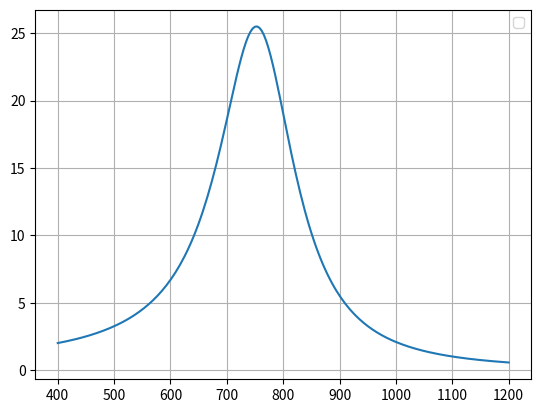

Source code (Python):
""" 
Gounaris-Sakurai (GS) model of Finite Volume Effects (FVEs) 

This file contains an implementation of the GS model as used in https://inspirehep.net/literature/2103903

"""


import numpy as np
from typing import Callable
from scipy.optimize import brentq

def get_k(omega: np.float64, MP: np.float64):
    k = np.sqrt((omega**2/4) - MP**2)
    return k
#---

def get_omega(k: np.float64, MP: np.float64):
    omega = 2.0*np.sqrt(k**2 + MP**2)
    return omega
#---

class Z3_vectors:
    """ 
    Utilities to dead with Z^3 vectors, 
    as in the calculation of \phi(z) [see eq. 13 of https://arxiv.org/pdf/1808.00887]
    """
    def __init__(self, mi_max: int):
        self.mi_max = mi_max # maximum values of \vec{m}_i (see eq. F3 of https://arxiv.org/pdf/2206.15084)
        grid = np.arange(-self.mi_max, self.mi_max + 1) # numbers from -mi_max to mi_max (included)
        self.Z3_vectors = np.stack(np.meshgrid(grid, grid, grid, indexing='ij'), -1).reshape(-1, 3)
        self.m2_arr = np.linalg.norm(self.Z3_vectors, axis=1)**2 # list of |\vec{m}|^2
        self.unique_m2, self.m2_multiplicities = np.unique(self.m2_arr, return_counts=True) # unique |m|^2 and multiplicities
    #---
    def m2_info(self):
        return {"m2": self.unique_m2, "nu": self.m2_multiplicities}
    #---
#---    
class Luscher_2Pions:
    """ Luscher's formalism for 2-pions state on the lattice """
    def __init__(self, MP: np.float64, L: int, N_lev: int, Z3_obj: Z3_vectors):
        self.MP = MP # pion mass (in lattice units)
        self.N_lev = N_lev # number of energy levels
        self.L = L  # volume
        self.Z3_obj = Z3_obj
        m2_info = self.Z3_obj.m2_info() # |\vec{m}|^2 values and their multiplicities
        self.m2_vals, self.nu_m2 = m2_info["m2"], m2_info["nu"]
    #---
    def tan_phi(self, z):
        # Generate all integer 3-vectors with each component in [-mi_max, mi_max]
        num = -2.0*(np.pi**2)*z
        nth_terms = self.nu_m2 * (1.0/(self.m2_vals - z**2))
        den = np.sum(nth_terms)
        return (num/den)
    #---
    def phi(self, z):
        return np.arctan(self.tan_phi(z=z))
    #---
    def omega_n_residue_function(self, delta_11: Callable[[float], float], k: np.float64):
        """ The zeroes of this function give the energy levels of the PP states """
        z = k * self.L / (2.0 * np.pi)
        lhs = self.tan_phi(z)
        rhs = -np.tan(delta_11(k))
        res = (lhs-rhs)
        return res
    #---        
    def find_omega_n(self, delta_11: Callable[[float], float], eps: np.float64):
        """
        Find the momentum k_n for each energy level n using the phase shift function delta_11,
        as in eq F2 of https://arxiv.org/pdf/2206.15084. 
        NOTE: we bring \delta_11 to the right hand side and take the tangent of both sides.

        Parameters
        ----------
        delta_11 : callable
            A lambda function that takes a float (momentum) and returns the phase shift delta_11(k).
        eps : np.float64
            The step size used to search for the roots of the equation.

        Returns
        -------
        kn_list : list
            List of momentum values \omega_n for each energy level.
        """
        omega_n = np.zeros(shape=(self.N_lev))
        omega_min = 2.0*self.MP + eps # at 2*MP delta_11 diverges
        sign_left, sign_right = -1, -1
        for n in range(self.N_lev):
            f = lambda omega: self.omega_n_residue_function(delta_11=delta_11, k=get_k(omega=omega, MP=self.MP))
            #---
            sign_left = np.sign(f(omega_min))
            sign_right = sign_left
            omega_i = omega_min 
            while sign_left == sign_right:
                omega_i += eps
                sign_right = np.sign(f(omega_i))
            #---
            omega_root = brentq(f, omega_min, omega_i)
            omega_n[n] = omega_root
            omega_min = omega_i
        #---
        return np.array(omega_n)
    #---
    def get_nuA2_n(
        self, 
        n: int, omega_arr: int, 
        FP2: Callable[[float], float], delta_11: Callable[[float], float],
        eps_k: np.float64
        ):
        """ \nu_n * |A_n|^2 as in eq. 15 of https://arxiv.org/pdf/1808.00887 """
        omega_n = omega_arr[n]
        k_n = get_k(omega=omega_arr[n], MP=self.MP)
        A = (2.0*(k_n**5))/(3.0*np.pi*(omega_n**2))
        B = FP2(omega_n) # |F(\omega)|^2
        der_delta_11 = (delta_11(k_n+eps_k) - delta_11(k_n)) / eps_k
        q_n = k_n * (self.L/(2.0*np.pi))
        eps_q = eps_k * (self.L/(2.0*np.pi))
        der_phi = (self.phi(q_n+eps_q) - self.phi(q_n)) / eps_q
        C = 1.0/(k_n*der_delta_11 + q_n*der_phi)
        return A*B*C
    #---
    def get_V_PP(
        self, 
        times: np.ndarray, 
        FP2: Callable[[float], float], delta_11: Callable[[float], float],
        omega_n: np.ndarray,
        eps_der: np.float64
        ):
        """ 
        Compute the two-pion vector correlator V_{\pi\pi}(t) as defined in equation 14 of 
        https://arxiv.org/pdf/1808.00887, using the provided form factor and phase shift functions.

            times (np.ndarray): Array of time values at which to evaluate the correlator.
            FP2 (Callable[[float], float]): Function returning the squared pion form factor F_\pi^2(s) for a given energy squared s.
            delta_11 (Callable[[float], float]): Function returning the isospin-1, angular momentum-1 \pi\pi scattering phase shift δ_11(s) for a given energy squared s.
            eps_roots (float): Tolerance for finding the roots of the quantization condition (energy levels).
            eps_der (float, optional): Tolerance for numerical derivatives used in the calculation. Defaults to 1e-12.

        Returns:
            np.ndarray: The computed V_{\pi\pi}(t) correlator evaluated at the input time values.
        """
        nuA2_n = np.array([self.get_nuA2_n(n=n, omega_arr=omega_n, FP2=FP2, delta_11=delta_11, eps_k=eps_der) for n in range(self.N_lev)])
        exp_fact = np.array([np.exp(-omega_n*t_i) for t_i in times]).transpose()
        V_PP = np.sum(nuA2_n[:,np.newaxis] * exp_fact, axis=0)
        return V_PP
#-----------        


class GS_model:
    """ 
    Gounaris Sakurai model (see eq. F6 of https://arxiv.org/pdf/2206.15084)
    
    MP --> pseudoscalar meson mass (pion)
    MV --> resonance mass (rho meson)
    
    """
    def __init__(self, MP: np.float64, MV: np.float64, g_VPP: np.float64):
        self.MP = MP  # Pion mass (in lattice units)
        self.MV = MV  # Rho mass (in lattice units)
        self.g_VPP = g_VPP  # Rho-pion-pion coupling
    #---
    def arg_log(self, omega: np.float64):
        """ Argument of the logarithm in the h function """
        k = get_k(omega=omega, MP=self.MP)
        return (omega + 2.0*k)/(2.0*self.MP)
    #---
    def h(self, omega: np.float64):
        g = self.g_VPP
        A = g**2/(6.0*np.pi)
        k = get_k(omega=omega, MP=self.MP)
        B = (k**3/omega)*(2.0/np.pi)
        C = np.log(self.arg_log(omega=omega))
        return A*B*C
    #---
    def hprime(self, omega: np.float64):
        g = self.g_VPP
        A = g**2/(6.0*np.pi)
        k = get_k(omega=omega, MP=self.MP)
        # splitting the sum in 2 terms in order to avoid divergences at k=0
        B = 1.0/np.pi
        C1 = k/omega
        C2 = (1.0 + 2.0*(self.MP**2)/(omega**2))*np.log(self.arg_log(omega=omega))
        return A*B*(C1 + C2)
    #---
    def Gamma_VPP(self, omega: np.float64):
        assert (omega != 0) # Gamma_VPP(2*M_P) diverges
        g = self.g_VPP
        A = (g**2/(6.0*np.pi))
        k = get_k(omega=omega, MP=self.MP)
        B = k**3/(omega**2)
        return A*B
    #---
    def A_PP_zero(self):
        one = self.h(self.MV)
        two = (-self.MV/2.0)*self.hprime(self.MV)
        three = (self.g_VPP**2/(6.0*np.pi))*(self.MP**2.0/np.pi)
        return (one+two+three)
    #---            
    def A_PP(self, omega: np.float64):
        one = self.h(self.MV)
        two = (omega**2 - self.MV**2)*self.hprime(self.MV)/(2.0*self.MV)
        three = -self.h(omega=omega)
        four = 1j*omega*self.Gamma_VPP(omega=omega)
        return (one+two+three+four)
    #--- 
    def F_P(self, omega: np.float64):
        MV2 = self.MV**2
        num = MV2 - self.A_PP_zero()
        den = MV2 - omega**2 - self.A_PP(omega)
        return (num/den)
    #---
    def cot_delta_11(self, k: np.float64):
        MP, MV = self.MP, self.MV
        omega = get_omega(k=k, MP=MP)
        num = MV**2 - omega**2 - self.h(MV) - (omega**2 - MV**2)*self.hprime(MV)/(2.0*MV) + self.h(omega)
        den = omega*self.Gamma_VPP(omega)
        return (num/den)
    #---
    def delta_11(self, k: np.float64):
        delta = np.arctan(1.0/self.cot_delta_11(k))
        delta += np.pi*(delta < 0)
        return delta


def get_V_PP_GSmodel(
    times: np.ndarray,
    MP: np.float64, MV: np.float64, g_VPP: np.float64, L: np.float64, 
    N_lev: int, Z3_obj: Z3_vectors, 
    eps_roots: np.float64, 
    eps_der: np.float64
    ):
    """ Representation of the Vector-Vector correlator using the Luscher's formalism for PP states in a finite volume """
    PP_mod = Luscher_2Pions(MP=MP, L=L, N_lev=N_lev, Z3_obj=Z3_obj)
    GS_mod = GS_model(MP=MP, MV=MV, g_VPP=g_VPP)
    delta_11 = lambda k: GS_mod.delta_11(k)
    F_squared = lambda omega: np.abs(GS_mod.F_P(omega))**2
    omega_n = PP_mod.find_omega_n(delta_11=delta_11, eps=eps_roots)
    V_PP = PP_mod.get_V_PP(times=times, FP2=F_squared, delta_11=delta_11, omega_n=omega_n, eps_der=eps_der)
    res = {"omega_n": omega_n, "V_PP": V_PP}
    return res
#---    
    
if __name__ == "__main__":
    import matplotlib.pyplot as plt    
    Z3_obj = Z3_vectors(mi_max=100)
    MP_MeV = 135 # pion mass
    MV_MeV = 775 # rho mass
    g_VPP =  5.5 # g_{\rho\pi\pi}
    # hbarc_MeV_fm = 197.3269631
    # a_fm = 0.082
    # a_MeV_inv = a_fm / hbarc_MeV_fm
    # Nx = 24
    # L_MeV_inv = a_fm * Nx
    # aMP = a_MeV_inv*MP_MeV
    # aMV = a_MeV_inv*MV_MeV
    # Plot delta_11 (in degrees) as a function of omega in the interval [0.4, 1.2]
    GS_mod = GS_model(MP=MP_MeV, MV=MV_MeV, g_VPP=g_VPP)
    omega_vals = np.linspace(400, 1200, 200)
    k_vals = np.array([get_k(omega=omega, MP=MP_MeV) for omega in omega_vals])
    # delta_vals_deg = np.array([GS_mod.delta_11(k=k) for k in k_vals])*(180/np.pi)  # Convert radians to degrees
    F2_vals = np.array([np.abs(GS_mod.F_P(omega=omega))**2 for omega in omega_vals])
    plt.figure()
    # plt.plot(omega_vals, delta_vals_deg, label=r'$\delta_{11}$ from GS model')
    plt.plot(omega_vals, F2_vals)
    plt.legend()
    plt.grid(True)
    plt.show()
    # # Example: print the residue function for a range of omega values
    # times = np.arange(3, 23, 1)
    # for N_lev in range(0, 5):
    #     # in lattice units
    #     res = get_V_PP_GSmodel(
    #         times=times,
    #         MP=aMP,
    #         MV=aMV,
    #         g_VPP=g_VPP,
    #         L=Nx,
    #         N_lev=N_lev,
    #         Z3_obj=Z3_obj,
    #         eps_roots=1e-3,
    #         eps_der=1e-14
    #         )
    #     V_PP = res["V_PP"]
    #     plt.plot(times, V_PP, label=f"N_lev={N_lev}")
    #     # plt.yscale('log')
    # #---
    # plt.xlim([2, 22.1])
    # plt.ylim([1e-7, 0.0015])
    # plt.yscale("log")
    # plt.tick_params(direction='in')
    # plt.legend()
    # plt.show()
